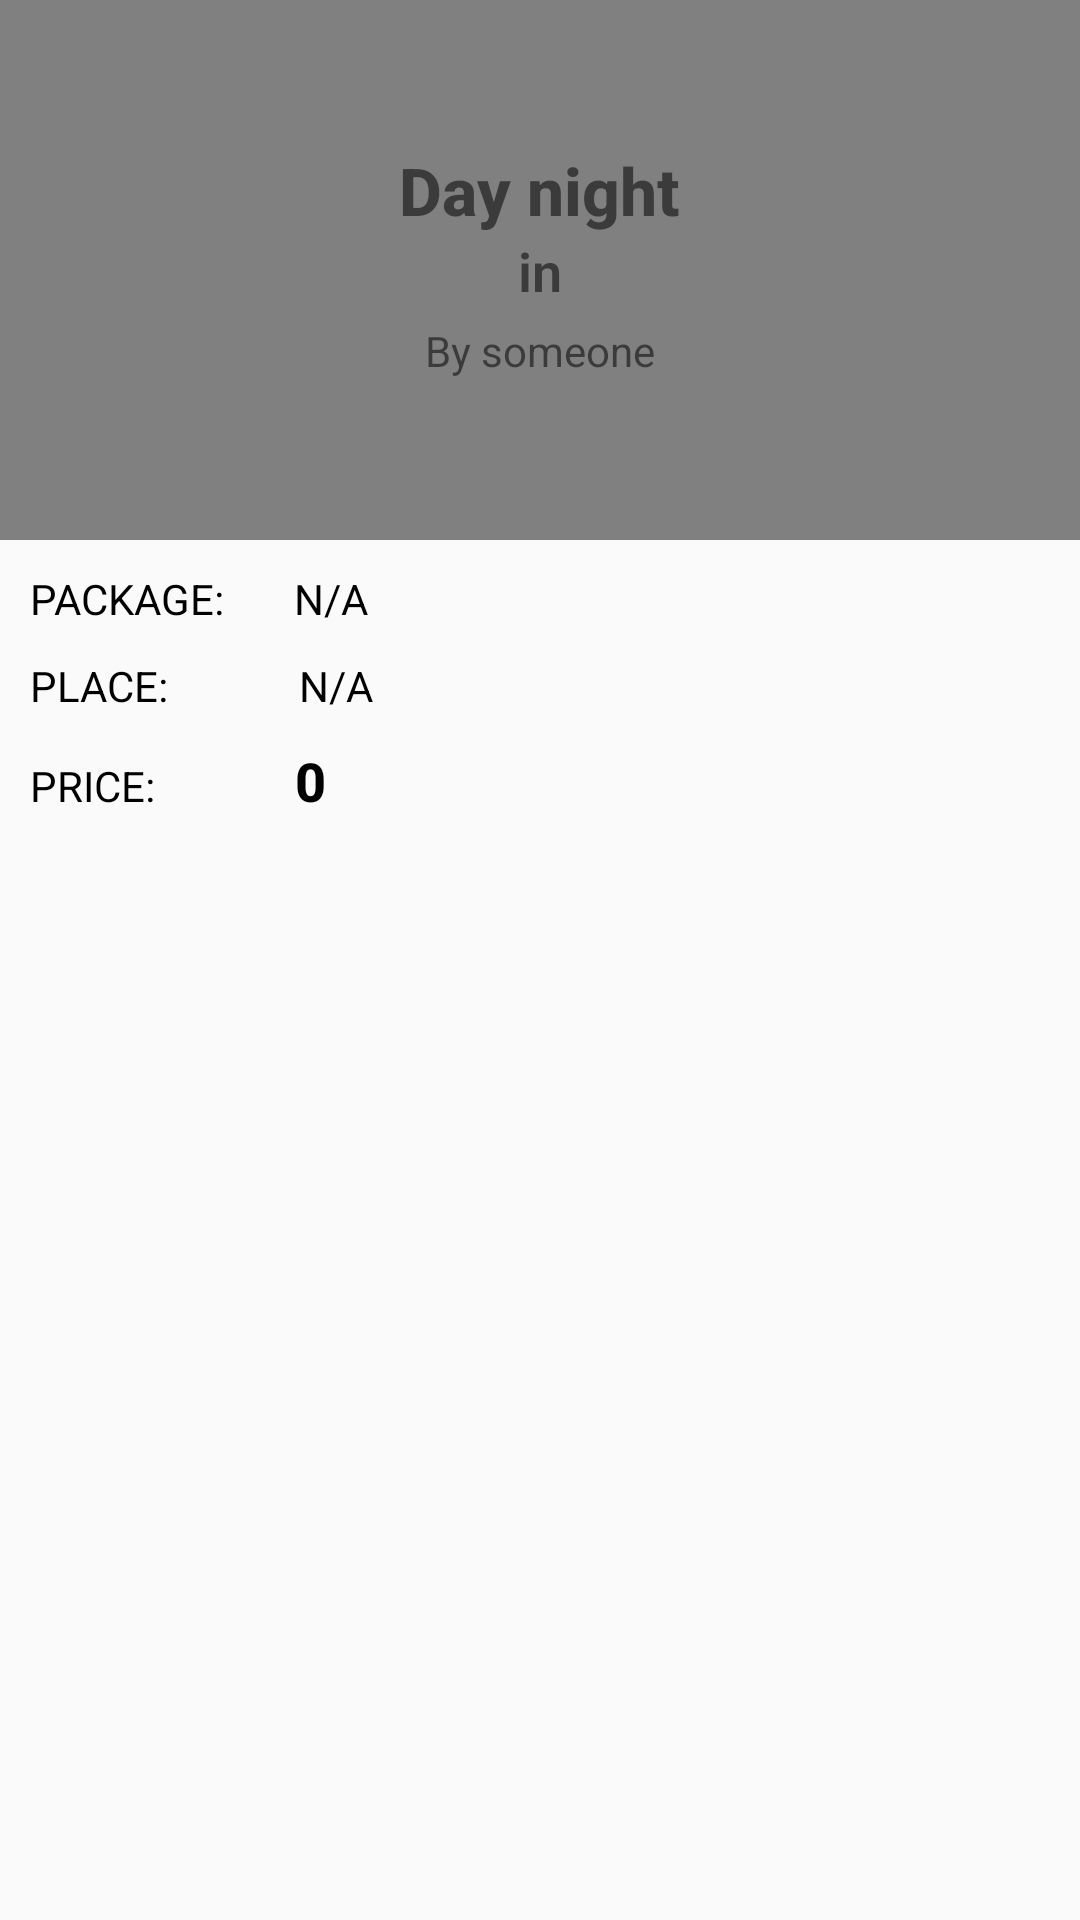

Android layout source for this screen:
<!-- AndroidManifest.xml: application theme AppTheme -->
<!-- res/layout/layout_packagelist_new.xml -->
<?xml version="1.0" encoding="utf-8"?>
<LinearLayout xmlns:android="http://schemas.android.com/apk/res/android"
    android:orientation="vertical" android:layout_width="match_parent"
    android:layout_height="wrap_content"
    android:layout_marginLeft="20dp"
    android:layout_marginTop="20dp"
    android:layout_marginRight="20dp"
    android:id="@+id/packageParent">

    <RelativeLayout
        android:layout_width="match_parent"
        android:layout_height="wrap_content"
        >

        <ImageView
            android:id="@+id/imageViewLoad"
            android:layout_width="match_parent"
            android:layout_height="180dp"
             />
        <LinearLayout
            android:layout_width="match_parent"
            android:layout_height="180dp"
            android:background="#7d000000"
            android:orientation="vertical"
            android:gravity="center"
            android:padding="10dp">

            <TextView
                android:id="@+id/dayNight"
                android:layout_width="wrap_content"
                android:layout_height="wrap_content"
                android:text="Day night"
                android:fontFamily="sans-serif-medium"
                android:textColor="@color/ms_white"
                android:textStyle="bold"
                android:textSize="22dp" />

            <TextView
                android:id="@+id/destination"
                android:layout_width="wrap_content"
                android:layout_height="wrap_content"
                android:text=" in "
                android:textColor="@color/ms_white"
                android:textStyle="bold"
                android:fontFamily="sans-serif-light"
                android:textSize="18dp" />

            <TextView
                android:id="@+id/operatorName"
                android:layout_width="match_parent"
                android:layout_height="wrap_content"
                android:gravity="center"
                android:padding="5dp"
                android:textColor="@color/ms_white"
                android:textSize="14sp"
                android:text="By someone"/>
        </LinearLayout>

    </RelativeLayout>

    <LinearLayout
        android:layout_width="match_parent"
        android:layout_height="wrap_content"
        android:background="@drawable/bottom_border_dark"
        android:orientation="vertical"
        >
        <LinearLayout
            android:layout_width="match_parent"
            android:layout_height="wrap_content"
            android:weightSum="2"
            android:orientation="horizontal">
            <TextView
                android:layout_width="wrap_content"
                android:layout_height="wrap_content"
                android:text="PACKAGE: "
                android:textColor="#000000"
                android:layout_margin="10dp"

                android:textSize="14sp"/>

            <TextView
                android:id="@+id/packageName"
                android:layout_width="match_parent"
                android:layout_height="wrap_content"
                android:text="N/A"

                android:textColor="#000000"
                android:layout_margin="10dp"
                android:textSize="14sp" />
        </LinearLayout>
        <LinearLayout
            android:layout_width="match_parent"
            android:layout_height="wrap_content"
            android:orientation="horizontal">

            <TextView
                android:layout_width="wrap_content"
                android:layout_height="wrap_content"
                android:text="PLACE:       "
                android:textColor="#000000"
                android:layout_marginBottom="10dp"
                android:layout_marginRight="10dp"
                android:layout_marginLeft="10dp"
                android:textSize="14sp"/>
            <TextView
                android:id="@+id/tourPlace"
                android:layout_width="match_parent"
                android:layout_height="wrap_content"
                android:text="N/A"
                android:textColor="#000000"
                android:layout_marginBottom="10dp"
                android:layout_marginRight="10dp"
                android:layout_marginLeft="10dp"
                android:textSize="14sp" />
            </LinearLayout>>




        <LinearLayout
            android:layout_width="match_parent"
            android:layout_height="wrap_content"
            android:orientation="horizontal">
            <TextView
                android:layout_width="wrap_content"
                android:layout_height="wrap_content"
                android:text="PRICE:        "
                android:textColor="#000000"
                android:layout_marginBottom="10dp"
                android:layout_marginRight="10dp"
                android:layout_marginLeft="10dp"
                android:textSize="14sp"
                />

            <TextView
                android:id="@+id/packageCost"
                android:layout_width="match_parent"
                android:layout_height="wrap_content"
                android:layout_marginBottom="10dp"
                android:layout_marginLeft="10dp"
                android:layout_marginRight="10dp"
                android:fontFamily="sans-serif-medium"
                android:text="0"
                android:textColor="#000000"
                android:textSize="18sp"
                android:textStyle="bold" />
            </LinearLayout>>


    </LinearLayout>


</LinearLayout>
<!-- resources referenced by this layout -->
<resources>
  <style name="AppTheme" parent="Theme.AppCompat.Light.DarkActionBar">
  
  
          
          <item name="colorPrimary">@color/colorPrimary</item>
          <item name="colorPrimaryDark">@color/colorPrimaryDark</item>
          <item name="colorAccent">@color/colorAccent</item>
          <item name="android:windowActionBarOverlay">true</item>
          <item name="titleTextAppearance">@color/colorWhite</item>
  
      </style>
  <color name="colorPrimary">#663091</color>
  <color name="colorPrimaryDark">#8E52A1</color>
  <color name="colorAccent">#A2CF62</color>
  <color name="colorWhite">#ffffff</color>
</resources>
